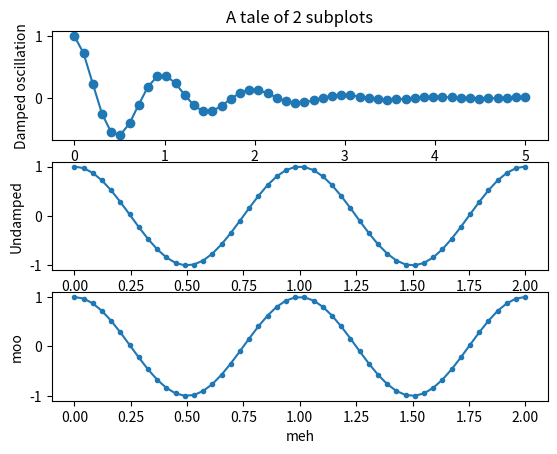

Here is the Python script that generated this plot:
"""
=================
Multiple subplots
=================

Simple demo with multiple subplots.
"""
import numpy as np
import matplotlib.pyplot as plt


x1 = np.linspace(0.0, 5.0)
x2 = np.linspace(0.0, 2.0)

y1 = np.cos(2 * np.pi * x1) * np.exp(-x1)
y2 = np.cos(2 * np.pi * x2)

plt.subplot(3, 1, 1)
plt.plot(x1, y1, 'o-')
plt.title('A tale of 2 subplots')
plt.ylabel('Damped oscillation')

plt.subplot(3, 1, 2)
plt.plot(x2, y2, '.-')
plt.xlabel('time (s)')
plt.ylabel('Undamped')

plt.subplot(3, 1, 3)
plt.plot(x2, y2, '.-')
plt.xlabel('meh')
plt.ylabel('moo')

plt.show()
